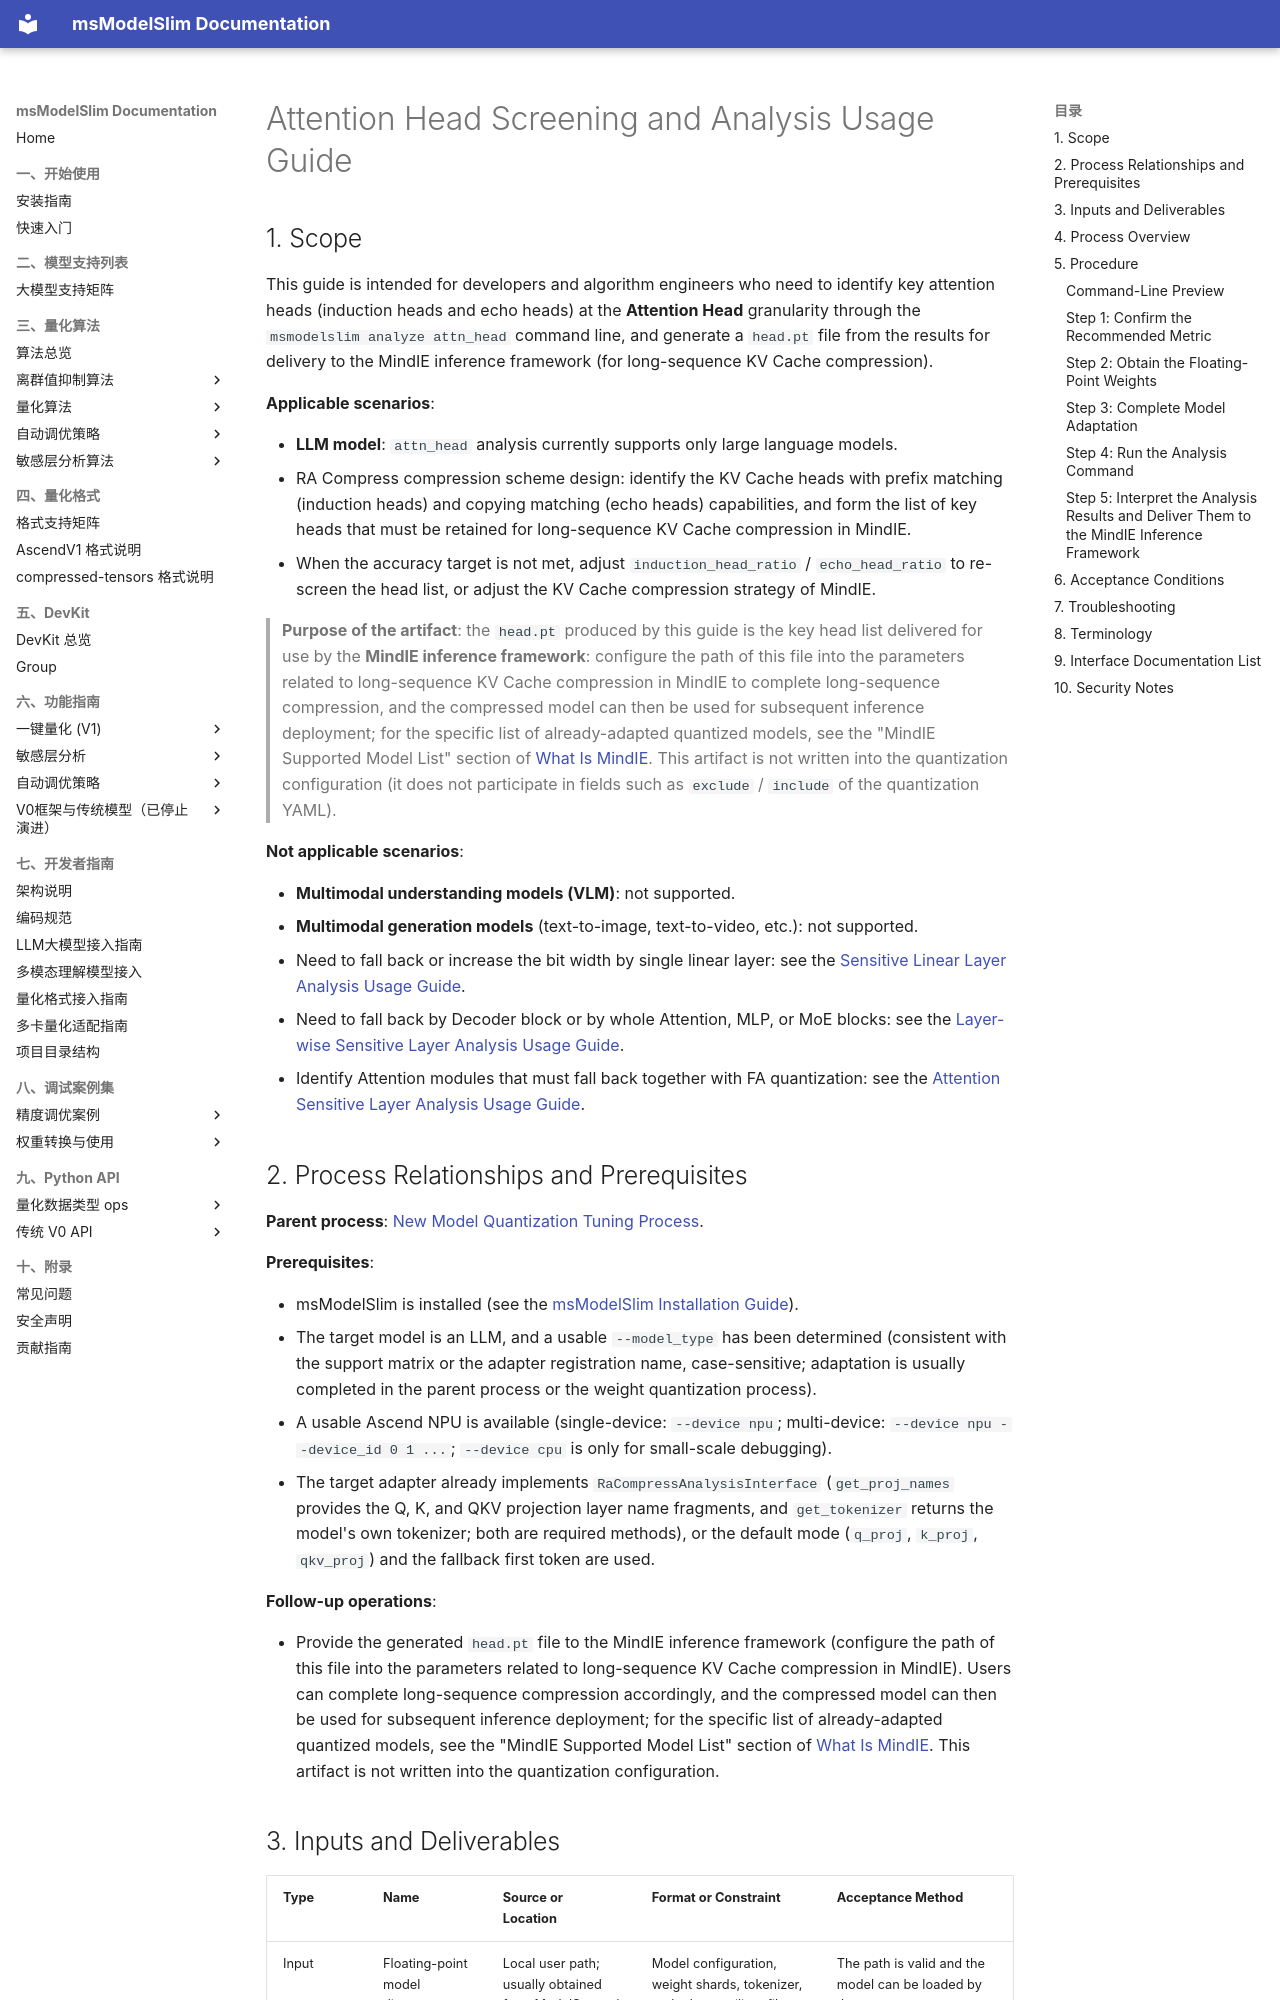

repository: Ascend/msmodelslim · page: en/user_guide/usage_sensitive_attn_head_analysis/index.html · generator: mkdocs

# Attention Head Screening and Analysis Usage Guide

## 1. Scope

This guide is intended for developers and algorithm engineers who need to identify key attention heads (induction heads and echo heads) at the **Attention Head** granularity through the `msmodelslim analyze attn_head` command line, and generate a `head.pt` file from the results for delivery to the MindIE inference framework (for long-sequence KV Cache compression).

**Applicable scenarios**:

- **LLM model**: `attn_head` analysis currently supports only large language models.
- RA Compress compression scheme design: identify the KV Cache heads with prefix matching (induction heads) and copying matching (echo heads) capabilities, and form the list of key heads that must be retained for long-sequence KV Cache compression in MindIE.
- When the accuracy target is not met, adjust `induction_head_ratio` / `echo_head_ratio` to re-screen the head list, or adjust the KV Cache compression strategy of MindIE.

> **Purpose of the artifact**: the `head.pt` produced by this guide is the key head list delivered for use by the **MindIE inference framework**: configure the path of this file into the parameters related to long-sequence KV Cache compression in MindIE to complete long-sequence compression, and the compressed model can then be used for subsequent inference deployment; for the specific list of already-adapted quantized models, see the "MindIE Supported Model List" section of [What Is MindIE](https://www.hiascend.com/document/detail/en/mindie/10RC3/whatismindie/mindie_what_0001.html). This artifact is not written into the quantization configuration (it does not participate in fields such as `exclude` / `include` of the quantization YAML).

**Not applicable scenarios**:

- **Multimodal understanding models (VLM)**: not supported.
- **Multimodal generation models** (text-to-image, text-to-video, etc.): not supported.
- Need to fall back or increase the bit width by single linear layer: see the [Sensitive Linear Layer Analysis Usage Guide](usage_sensitive_linear_analysis.md).
- Need to fall back by Decoder block or by whole Attention, MLP, or MoE blocks: see the [Layer-wise Sensitive Layer Analysis Usage Guide](usage_sensitive_layer_analysis.md).
- Identify Attention modules that must fall back together with FA quantization: see the [Attention Sensitive Layer Analysis Usage Guide](usage_sensitive_attn_analysis.md).

## 2. Process Relationships and Prerequisites

**Parent process**: [New Model Quantization Tuning Process](process_new_model_quantization_tuning.md).

**Prerequisites**:

- msModelSlim is installed (see the [msModelSlim Installation Guide](../install_guide/install_guide.md)).
- The target model is an LLM, and a usable `--model_type` has been determined (consistent with the support matrix or the adapter registration name, case-sensitive; adaptation is usually completed in the parent process or the weight quantization process).
- A usable Ascend NPU is available (single-device: `--device npu`; multi-device: `--device npu --device_id 0 1 ...`; `--device cpu` is only for small-scale debugging).
- The target adapter already implements `RaCompressAnalysisInterface` (`get_proj_names` provides the Q, K, and QKV projection layer name fragments, and `get_tokenizer` returns the model's own tokenizer; both are required methods), or the default mode (`q_proj`, `k_proj`, `qkv_proj`) and the fallback first token are used.

**Follow-up operations**:

- Provide the generated `head.pt` file to the MindIE inference framework (configure the path of this file into the parameters related to long-sequence KV Cache compression in MindIE). Users can complete long-sequence compression accordingly, and the compressed model can then be used for subsequent inference deployment; for the specific list of already-adapted quantized models, see the "MindIE Supported Model List" section of [What Is MindIE](https://www.hiascend.com/document/detail/en/mindie/10RC3/whatismindie/mindie_what_0001.html). This artifact is not written into the quantization configuration.
